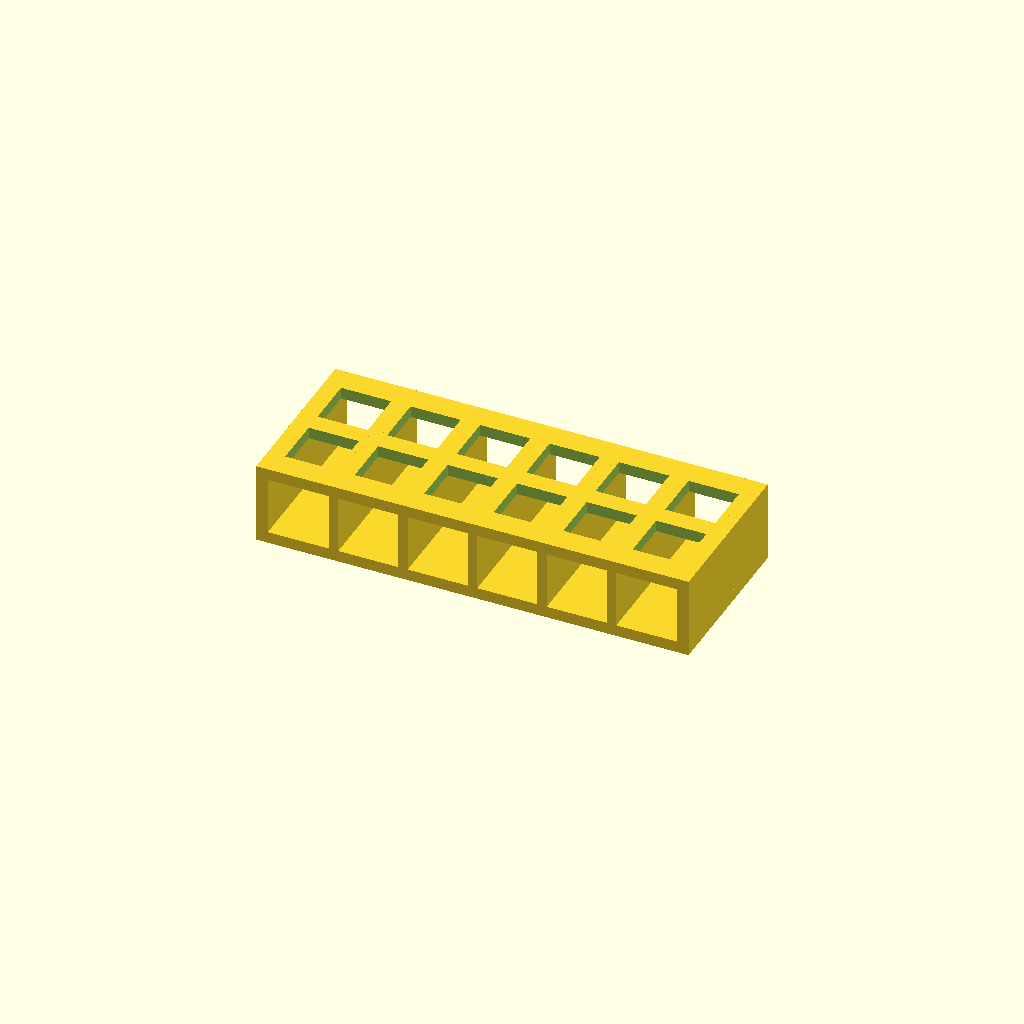
Cell 1: the model at its default parameters.
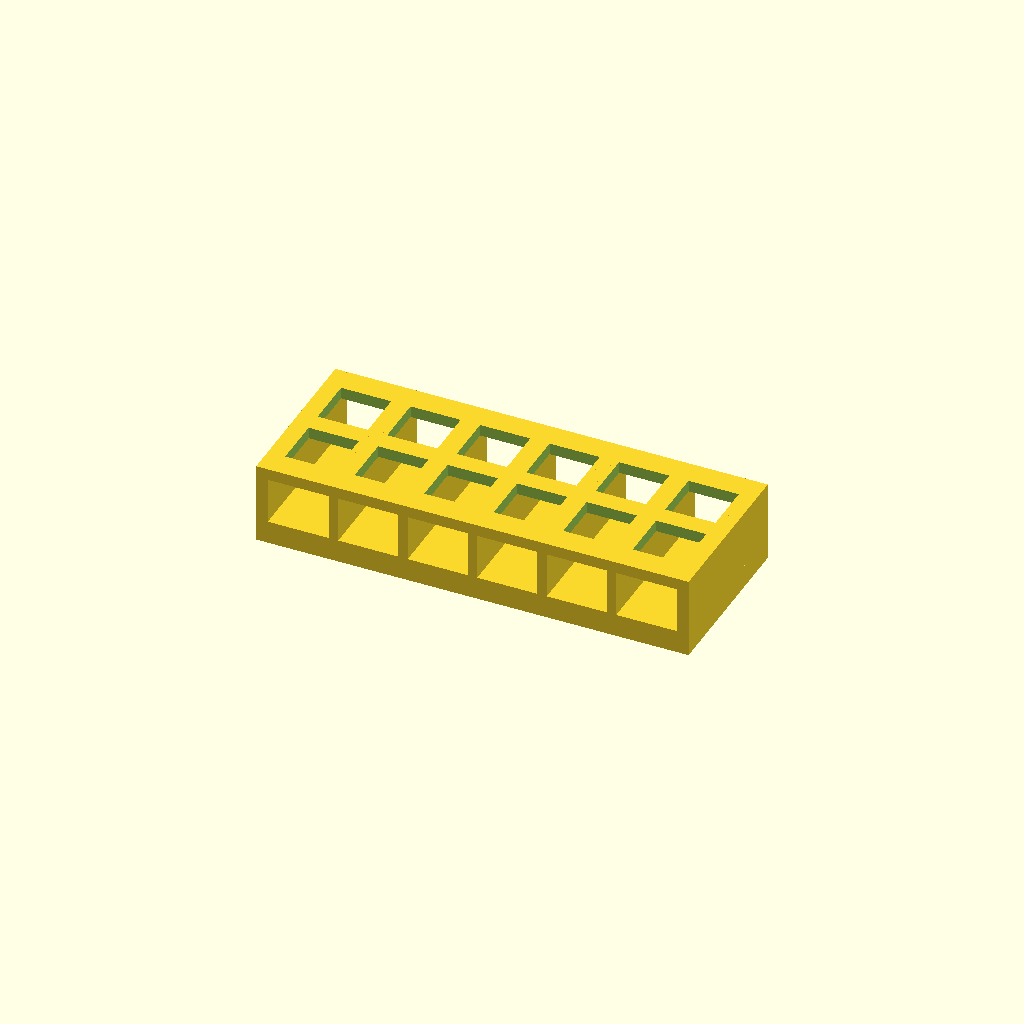
Cell 2: base_t = 6 (everything else at default).
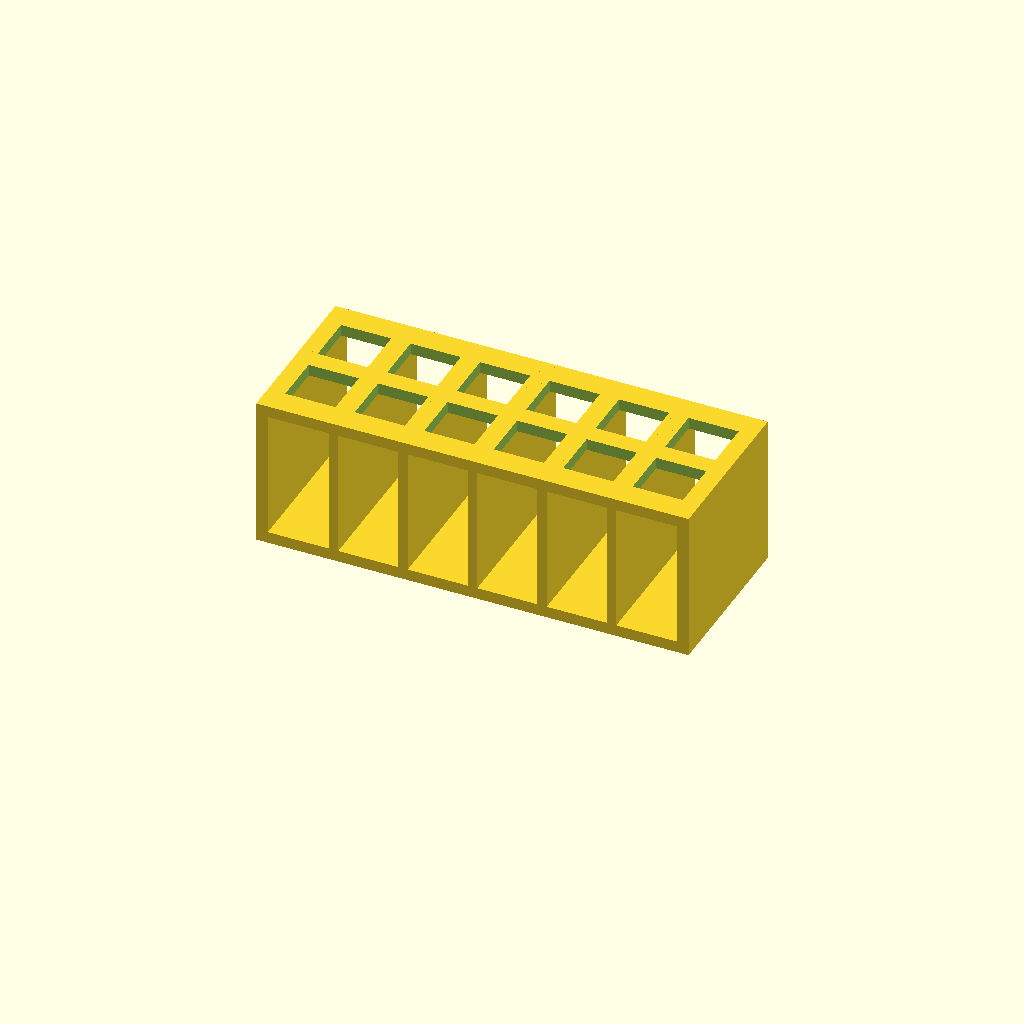
Cell 3: deck_z = 36 (everything else at default).
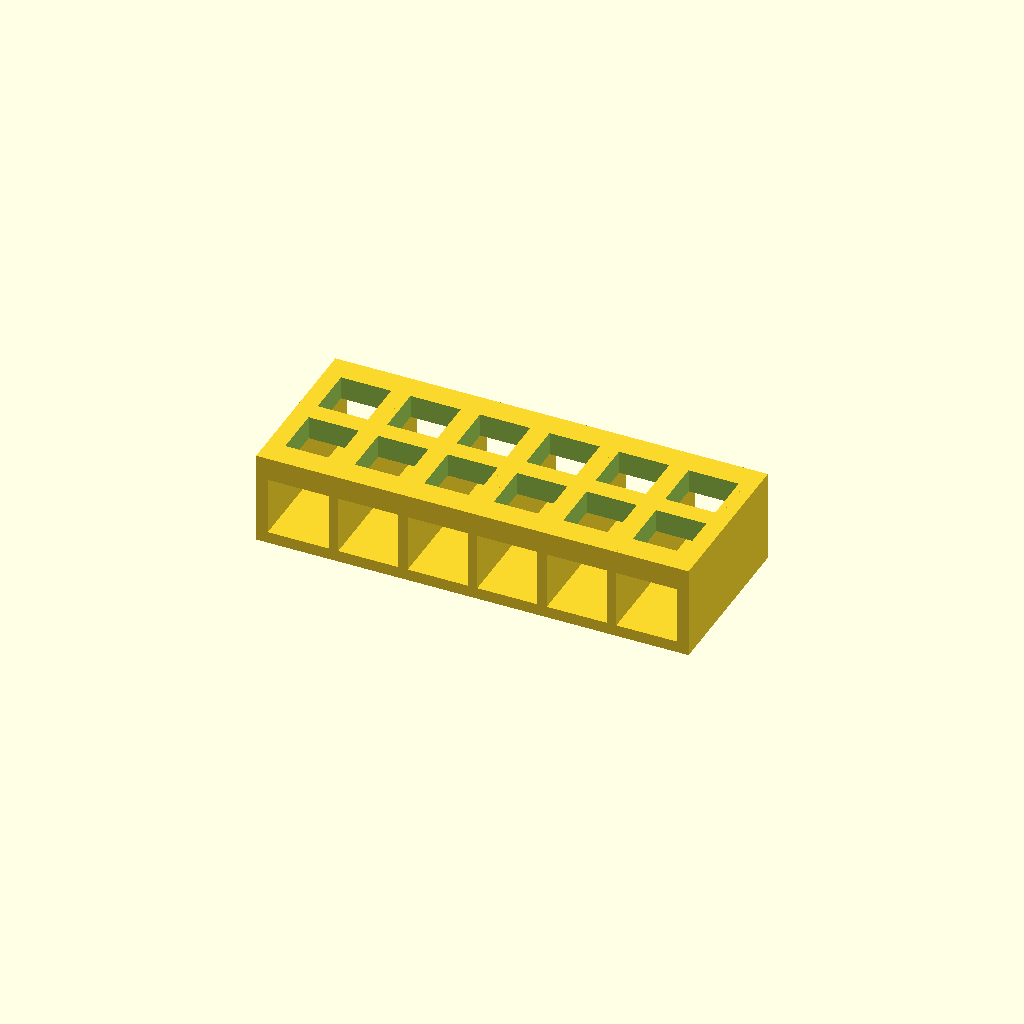
Cell 4: deck_t = 6 (everything else at default).
One fixed orthographic camera (rotation 55°, 0°, 25°; colour scheme Cornfield) for every cell.
Source of the model, bench/heldout/mutants/cuvette_rack_2x6__deck_at_z_18.scad:
// KNOWN-WRONG PART (must fail): the deck sits at z = 18 to 21 instead of 22 to 25
// Open-sided rack for 12 standard 12.5 mm square cuvettes (2 rows of 6)
// Category: benchware. A base plate and a perforated deck joined by seven upright walls that run
// front to back; the long sides stay open, so the cuvettes can be seen and read in the rack.
// The deck bridges only 15.5 mm between walls, so it prints without supports.
// Print: PLA or PETG, base on the bed, 0.2 mm layers.
// SPDX-License-Identifier: CERN-OHL-P-2.0

/* [Rack] */
plate = [112, 44];        // X, Y of the base plate and the deck [mm]
base_t = 3;               // base plate z = 0 .. 3
deck_z = 18;              // deck from z = 22 ...
deck_t = 3;               // ... to z = 25
end_t = 3;                // end walls, flush with the short ends
rib_t = 2.5;              // inner ribs
rib_x = [-36, -18, 0, 18, 36];
cols = 6;                 // holes along X
rows = 2;                 // holes along Y
pitch = 18;               // centre-to-centre in X and Y
hole = 13;                // square hole for a 12.5 mm cuvette

/* [Hidden] */
eps = 0.01;
H = deck_z + deck_t;

difference() {
    union() {
        translate([-plate.x / 2, -plate.y / 2, 0]) cube([plate.x, plate.y, base_t]);
        translate([-plate.x / 2, -plate.y / 2, deck_z]) cube([plate.x, plate.y, deck_t]);
        for (s = [-1, 1])
            translate([s > 0 ? plate.x / 2 - end_t : -plate.x / 2, -plate.y / 2, 0]) cube([end_t, plate.y, H]);
        for (x = rib_x)
            translate([x - rib_t / 2, -plate.y / 2, 0]) cube([rib_t, plate.y, H]);
    }
    for (i = [0 : cols - 1], j = [0 : rows - 1])
        translate([(i - (cols - 1) / 2) * pitch - hole / 2, (j - (rows - 1) / 2) * pitch - hole / 2, deck_z - eps])
            cube([hole, hole, deck_t + 2 * eps]);
}
Customizer parameters (derived from the source; name, type, default, range or options):
plate: vector, default [112, 44]
base_t: number, default 3
deck_z: number, default 18
deck_t: number, default 3
end_t: number, default 3
rib_t: number, default 2.5
cols: number, default 6
rows: number, default 2
pitch: number, default 18
hole: number, default 13
